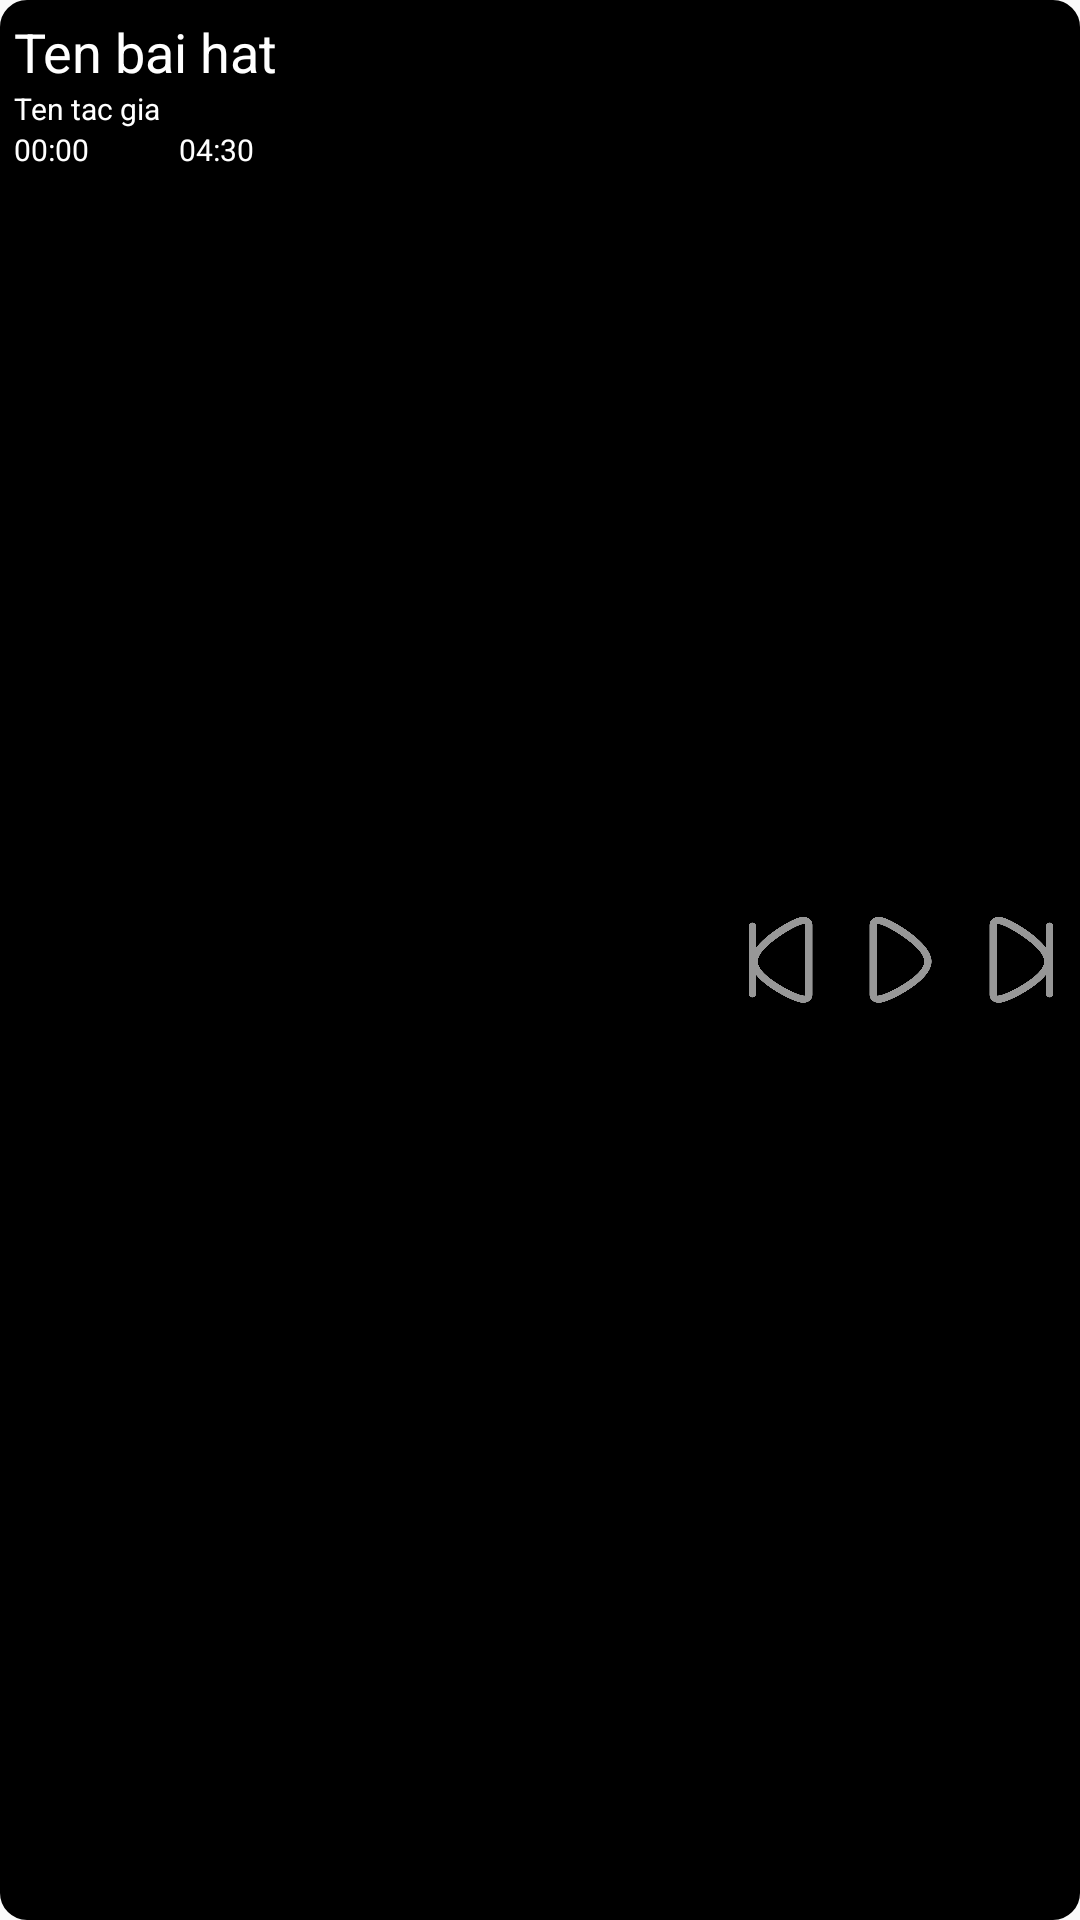

This screen was rendered from an Android layout file. Write that file and the resources it references.
<!-- AndroidManifest.xml: application theme AppTheme -->
<!-- res/layout/new_app_widget.xml -->
<RelativeLayout xmlns:android="http://schemas.android.com/apk/res/android"
    xmlns:app="http://schemas.android.com/apk/res-auto"
    style="@style/Widget.AppCompat.RatingBar"
    android:layout_width="match_parent"
    android:layout_height="wrap_content"
    android:layout_centerInParent="true"
    android:background="@drawable/shape"
    android:orientation="vertical"
    android:padding="@dimen/widget_margin">


    <LinearLayout
        android:layout_toLeftOf="@id/lnlayout2"
        android:id="@+id/lnlayout1"
        android:layout_width="wrap_content"
        android:layout_height="wrap_content"
        android:layout_alignParentLeft="true"
        android:layout_centerHorizontal="true"
        android:layout_marginLeft="5dp"
        android:orientation="vertical">

        <TextView
            android:id="@+id/wgsongname"
            android:layout_width="wrap_content"
            android:layout_height="wrap_content"
            android:text="Ten bai hat"
            android:textColor="@android:color/background_light"
            android:textSize="18sp"
            app:autoSizeTextType="uniform" />

        <TextView
            android:id="@+id/wgartist"
            android:layout_width="wrap_content"
            android:layout_height="wrap_content"
            android:text="Ten tac gia"
            android:textColor="@android:color/background_light"
            android:textSize="10sp" />

        <RelativeLayout
            android:layout_width="wrap_content"
            android:layout_height="wrap_content">
        <TextView
            android:id="@+id/wgcurrentduration"
            android:layout_width="wrap_content"
            android:layout_height="wrap_content"
            android:text="00:00"
            android:textColor="@android:color/background_light"
            android:textSize="10sp" />

        <TextView
            android:layout_marginLeft="30dp"
            android:layout_toRightOf="@+id/wgcurrentduration"
            android:id="@+id/wgtotalduration"
            android:layout_width="wrap_content"
            android:layout_height="wrap_content"
            android:text="04:30"
            android:textColor="@android:color/background_light"
            android:textSize="10sp" />
        </RelativeLayout>

    </LinearLayout>


    <LinearLayout
        android:id="@+id/lnlayout2"
        android:layout_width="wrap_content"
        android:layout_height="wrap_content"
        android:layout_alignParentRight="true"
        android:layout_centerInParent="true">

        <ImageButton
            android:id="@+id/imgbtnwidgetBack"
            android:layout_width="40dp"
            android:layout_height="30dp"
            android:background="@null"
            android:scaleType="fitCenter"
            android:src="@drawable/wg_back" />

        <ImageButton
            android:id="@+id/imgbtnwidgetPlay"
            android:layout_width="40dp"
            android:layout_height="30dp"
            android:background="@null"
            android:scaleType="fitCenter"
            android:src="@drawable/wg_play" />

        <ImageButton
            android:id="@+id/imgbtnwidgetNext"
            android:layout_width="40dp"
            android:layout_height="30dp"
            android:background="@null"
            android:scaleType="fitCenter"
            android:src="@drawable/wg_next" />
    </LinearLayout>


</RelativeLayout>
<!-- resources referenced by this layout -->
<resources>
  <!-- drawable shape (drawable-nodpi) -->
  <shape xmlns:android="http://schemas.android.com/apk/res/android"
      android:shape="rectangle">
  
      <solid android:color="#000000" />
  
      <stroke
          android:width="2dp"
          android:color="#000000" />
  
      <padding
          android:bottom="5dp"
          android:left="5dp"
          android:right="5dp"
          android:top="5dp" />
  
      <corners android:radius="8dp" />
  
  </shape>
  <!-- drawable wg_back: png bitmap (drawable-nodpi, 14513 bytes) -->
  <!-- drawable wg_next: png bitmap (drawable-nodpi, 14750 bytes) -->
  <!-- drawable wg_play: png bitmap (drawable-nodpi, 15012 bytes) -->
  <style name="AppTheme" parent="Theme.AppCompat.Light.DarkActionBar">
          
          <item name="colorPrimary">@color/colorPrimary</item>
          <item name="colorPrimaryDark">@color/colorPrimaryDark</item>
          <item name="colorAccent">@color/colorAccent</item>
          <item name="android:statusBarColor">@color/colorPrimary</item>
      </style>
  <color name="colorPrimary">#353C3A</color>
  <color name="colorPrimaryDark">#444A49</color>
  <color name="colorAccent">#FF396975</color>
</resources>
